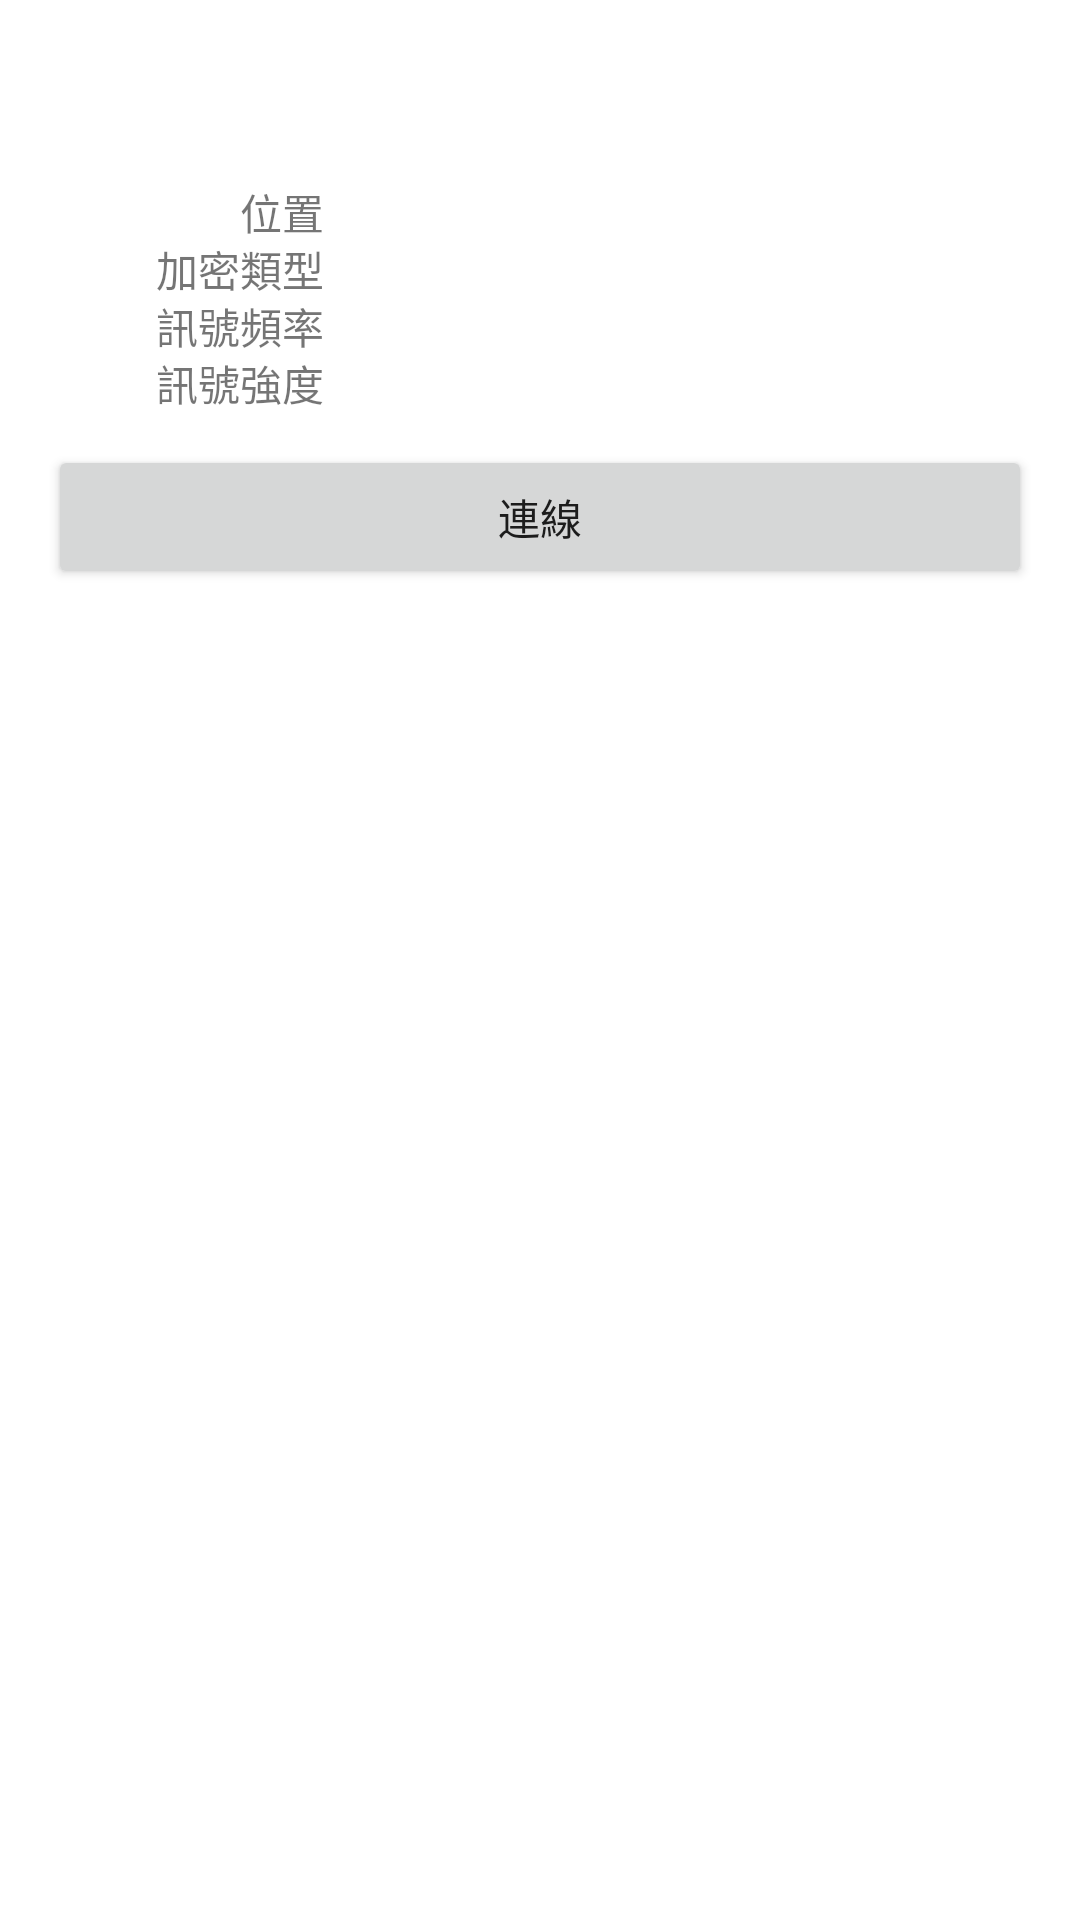

Produce the Android XML layout that renders to this screen, including the resource entries it uses.
<!-- AndroidManifest.xml: application theme Theme.WifiControlApp -->
<!-- res/layout/rv_item_search_wifi_info.xml -->
<?xml version="1.0" encoding="utf-8"?>
<RelativeLayout xmlns:android="http://schemas.android.com/apk/res/android"
    xmlns:tools="http://schemas.android.com/tools"
    android:layout_width="match_parent"
    android:layout_height="wrap_content"
    android:padding="16dp">

    <TextView
        android:id="@+id/tvWifiName"
        android:layout_width="match_parent"
        android:layout_height="wrap_content"
        android:layout_marginBottom="12dp"
        android:textAlignment="center"
        android:textSize="24sp"
        tools:text="MumuNet" />

    <TextView
        android:id="@+id/tvAddresssLabel"
        android:layout_width="100dp"
        android:layout_height="wrap_content"
        android:layout_below="@+id/tvWifiName"
        android:paddingEnd="8dp"
        android:text="位置"
        android:textAlignment="textEnd" />

    <TextView
        android:id="@+id/tvAddress"
        android:layout_width="wrap_content"
        android:layout_height="wrap_content"
        android:layout_below="@+id/tvWifiName"
        android:layout_toEndOf="@+id/tvAddresssLabel"
        tools:text="ee:49:f5:f0:09:c4" />

    <TextView
        android:id="@+id/tvEncryptionTypeLabel"
        android:layout_width="100dp"
        android:layout_height="wrap_content"
        android:layout_below="@+id/tvAddress"
        android:paddingEnd="8dp"
        android:text="加密類型"
        android:textAlignment="textEnd" />

    <TextView
        android:id="@+id/tvEncryptionType"
        android:layout_width="wrap_content"
        android:layout_height="wrap_content"
        android:layout_below="@+id/tvAddress"
        android:layout_toEndOf="@+id/tvEncryptionTypeLabel"
        tools:text="[WPA2-Personal]" />

    <TextView
        android:id="@+id/tvFrequencyLabel"
        android:layout_width="100dp"
        android:layout_height="wrap_content"
        android:layout_below="@+id/tvEncryptionType"
        android:paddingEnd="8dp"
        android:text="訊號頻率"
        android:textAlignment="textEnd" />

    <TextView
        android:id="@+id/tvFrequency"
        android:layout_width="wrap_content"
        android:layout_height="wrap_content"
        android:layout_below="@+id/tvEncryptionType"
        android:layout_toEndOf="@+id/tvFrequencyLabel"
        tools:text="2646" />

    <TextView
        android:id="@+id/tvStrengthLabel"
        android:layout_width="100dp"
        android:layout_height="wrap_content"
        android:layout_below="@+id/tvFrequency"
        android:paddingEnd="8dp"
        android:text="訊號強度"
        android:textAlignment="textEnd" />

    <TextView
        android:id="@+id/tvStrength"
        android:layout_width="wrap_content"
        android:layout_height="wrap_content"
        android:layout_below="@+id/tvFrequency"
        android:layout_marginBottom="12dp"
        android:layout_toEndOf="@+id/tvStrengthLabel"
        tools:text="60" />

    <Button
        android:id="@+id/btnConnection"
        android:layout_width="match_parent"
        android:layout_height="wrap_content"
        android:layout_below="@+id/tvStrength"
        android:text="連線" />


</RelativeLayout>
<!-- resources referenced by this layout -->
<resources>
  <style name="Theme.WifiControlApp" parent="Theme.MaterialComponents.DayNight.DarkActionBar">
          
          <item name="colorPrimary">@color/purple_500</item>
          <item name="colorPrimaryVariant">@color/purple_700</item>
          <item name="colorOnPrimary">@color/white</item>
          
          <item name="colorSecondary">@color/teal_200</item>
          <item name="colorSecondaryVariant">@color/teal_700</item>
          <item name="colorOnSecondary">@color/black</item>
          
          <item name="android:statusBarColor" tools:targetApi="l">?attr/colorPrimaryVariant</item>
          
      </style>
  <!-- not gathered from this repository: default colours our renderer supplied (Android Studio template values) -->
  <color name="purple_500">#FF6200EE</color>
  <color name="purple_700">#FF3700B3</color>
  <color name="teal_200">#FF03DAC5</color>
  <color name="teal_700">#FF018786</color>
  <color name="black">#FF000000</color>
  <color name="white">#FFFFFFFF</color>
</resources>
